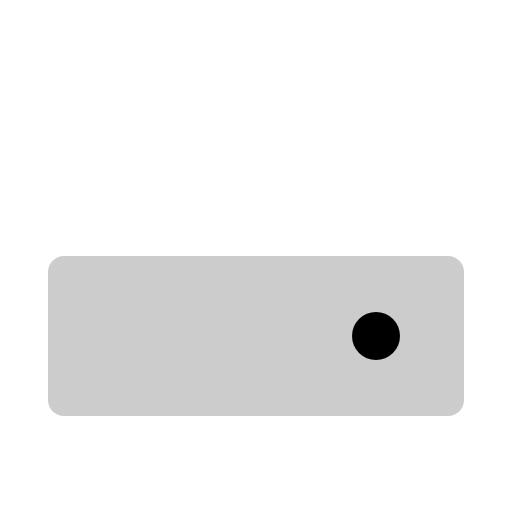
t = 0.00 s
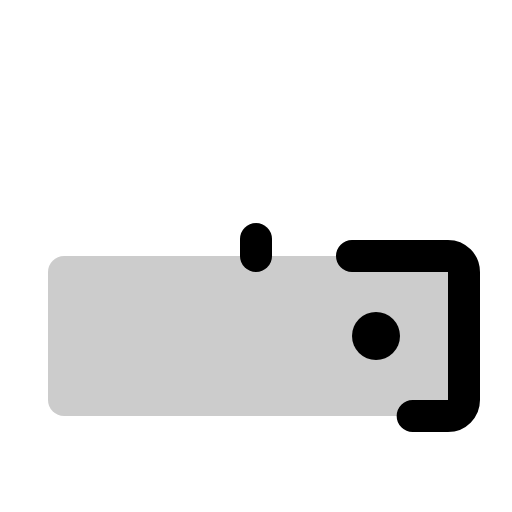
t = 0.60 s
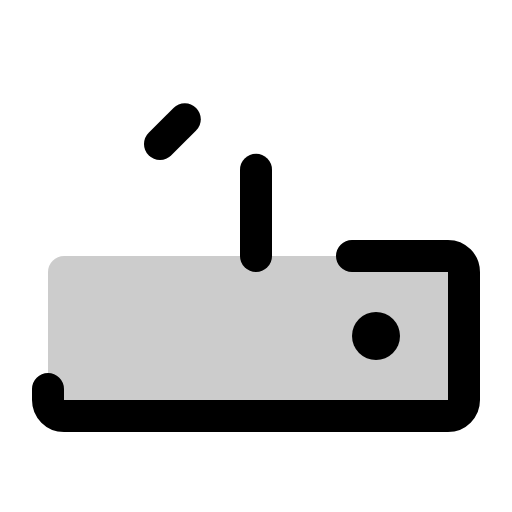
t = 0.98 s
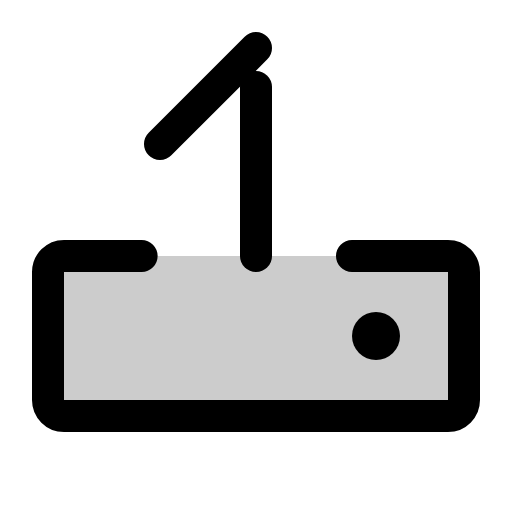
t = 1.35 s
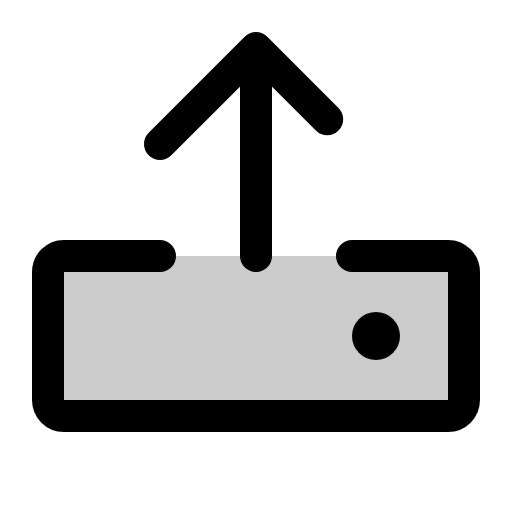
t = 1.73 s
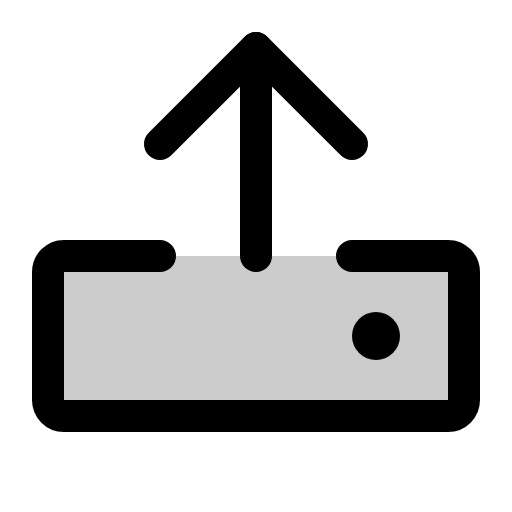
t = 2.10 s

The animated SVG that drew these frames (rendered in a browser with its animation timeline set to each time). Animation: 1 CSS @keyframes rule; one cycle of 2.10 s.

<svg xmlns="http://www.w3.org/2000/svg" viewBox="0 0 256 256">
  <style>
    .draw-line {
      stroke-dasharray: 1;
      stroke-dashoffset: 1;
      animation: phosphor-draw-in 1.5s ease-in-out forwards;
    }
    @keyframes phosphor-draw-in {
      to { stroke-dashoffset: 0; }
    }
  </style><rect width="256" height="256" fill="none"/><rect x="24" y="128" width="208" height="80" rx="8" opacity="0.2"/><path d="M176,128h48a8,8,0,0,1,8,8v64a8,8,0,0,1-8,8H32a8,8,0,0,1-8-8V136a8,8,0,0,1,8-8H80" fill="none" stroke="currentColor" stroke-linecap="round" stroke-linejoin="round" stroke-width="16" class="draw-line" pathLength="1" style="animation-delay: 0s"/><line x1="128" y1="128" x2="128" y2="24" fill="none" stroke="currentColor" stroke-linecap="round" stroke-linejoin="round" stroke-width="16" class="draw-line" pathLength="1" style="animation-delay: 0.3s"/><polyline points="80 72 128 24 176 72" fill="none" stroke="currentColor" stroke-linecap="round" stroke-linejoin="round" stroke-width="16" class="draw-line" pathLength="1" style="animation-delay: 0.6s"/><circle cx="188" cy="168" r="12"/></svg>
